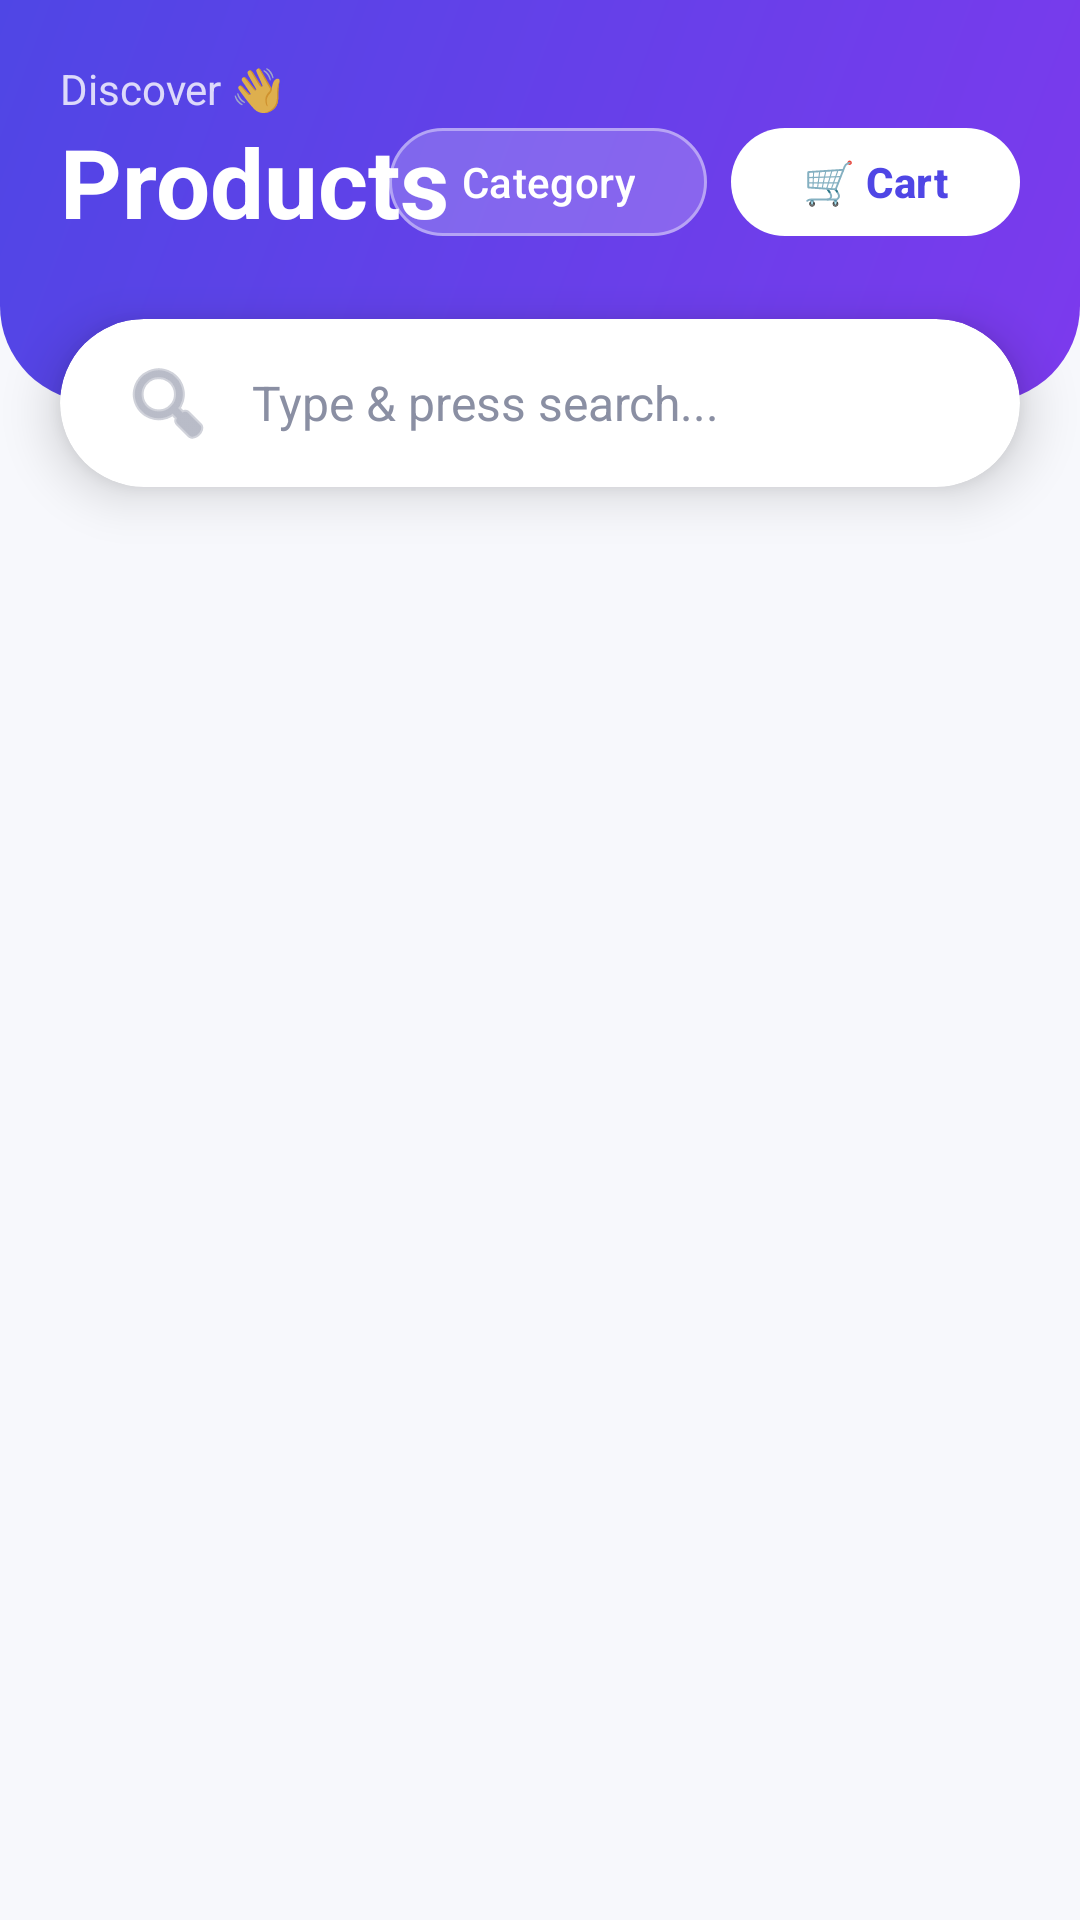

Produce the Android XML layout that renders to this screen, including the resource entries it uses.
<!-- AndroidManifest.xml: application theme Theme.AndroidMachineTest -->
<!-- res/layout/home_fragment.xml -->
<?xml version="1.0" encoding="utf-8"?>
<androidx.constraintlayout.widget.ConstraintLayout xmlns:android="http://schemas.android.com/apk/res/android"
    xmlns:app="http://schemas.android.com/apk/res-auto"
    android:layout_width="match_parent"
    android:layout_height="match_parent"
    android:background="#F7F8FC">

    
    <androidx.constraintlayout.widget.ConstraintLayout
        android:id="@+id/header"
        android:layout_width="0dp"
        android:layout_height="wrap_content"
        android:background="@drawable/bg_header_gradient"
        android:fitsSystemWindows="true"
        app:layout_constraintEnd_toEndOf="parent"
        app:layout_constraintStart_toStartOf="parent"
        app:layout_constraintTop_toTopOf="parent">

        <TextView
            android:id="@+id/tvGreeting"
            android:layout_width="wrap_content"
            android:layout_height="wrap_content"
            android:layout_marginStart="20dp"
            android:layout_marginTop="20dp"
            android:text="Discover 👋"
            android:textColor="#CCFFFFFF"
            android:textSize="14sp"
            app:layout_constraintStart_toStartOf="parent"
            app:layout_constraintTop_toTopOf="parent" />

        <TextView
            android:id="@+id/textView"
            android:layout_width="wrap_content"
            android:layout_height="wrap_content"
            android:layout_marginStart="20dp"
            android:layout_marginBottom="52dp"
            android:text="Products"
            android:textColor="#FFFFFF"
            android:textSize="32sp"
            android:textStyle="bold"
            app:layout_constraintBottom_toBottomOf="parent"
            app:layout_constraintStart_toStartOf="parent"
            app:layout_constraintTop_toBottomOf="@id/tvGreeting" />

        <com.google.android.material.button.MaterialButton
            android:id="@+id/btnCart"
            android:layout_width="wrap_content"
            android:layout_height="44dp"
            android:layout_marginEnd="20dp"
            android:text="🛒 Cart"
            android:textAllCaps="false"
            android:textColor="#4F46E5"
            android:textSize="14sp"
            android:textStyle="bold"
            app:backgroundTint="#FFFFFF"
            app:cornerRadius="22dp"
            app:layout_constraintBottom_toBottomOf="@id/textView"
            app:layout_constraintEnd_toEndOf="parent"
            app:layout_constraintTop_toTopOf="@id/textView" />

        <com.google.android.material.button.MaterialButton
            android:id="@+id/btnCategory"
            android:layout_width="wrap_content"
            android:layout_height="44dp"
            android:layout_marginEnd="8dp"
            android:text="Category"
            android:textAllCaps="false"
            android:textColor="#FFFFFF"
            android:textSize="14sp"
            app:backgroundTint="#33FFFFFF"
            app:cornerRadius="22dp"
            app:strokeColor="#66FFFFFF"
            app:strokeWidth="1dp"
            app:layout_constraintBottom_toBottomOf="@id/btnCart"
            app:layout_constraintEnd_toStartOf="@id/btnCart"
            app:layout_constraintTop_toTopOf="@id/btnCart" />
    </androidx.constraintlayout.widget.ConstraintLayout>

    
    <androidx.cardview.widget.CardView
        android:id="@+id/searchCard"
        android:layout_width="0dp"
        android:layout_height="wrap_content"
        android:layout_marginStart="20dp"
        android:layout_marginTop="-28dp"
        android:layout_marginEnd="20dp"
        app:cardBackgroundColor="#FFFFFF"
        app:cardCornerRadius="28dp"
        app:cardElevation="10dp"
        app:layout_constraintEnd_toEndOf="parent"
        app:layout_constraintStart_toStartOf="parent"
        app:layout_constraintTop_toBottomOf="@id/header">

        <EditText
            android:id="@+id/etSearch"
            android:layout_width="match_parent"
            android:layout_height="56dp"
            android:background="@android:color/transparent"
            android:drawableStart="@android:drawable/ic_menu_search"
            android:drawablePadding="12dp"
            android:drawableTint="#8A8FA3"
            android:hint="Type &amp; press search..."
            android:imeOptions="actionSearch"
            android:inputType="text"
            android:maxLines="1"
            android:paddingHorizontal="20dp"
            android:textColor="#1A1A2E"
            android:textColorHint="#8A8FA3"
            android:textSize="16sp" />
    </androidx.cardview.widget.CardView>

    
    <androidx.recyclerview.widget.RecyclerView
        android:id="@+id/productRecycle"
        android:layout_width="0dp"
        android:layout_height="0dp"
        android:clipToPadding="false"
        android:paddingHorizontal="10dp"
        android:paddingTop="16dp"
        android:paddingBottom="16dp"
        app:layout_constraintBottom_toBottomOf="parent"
        app:layout_constraintEnd_toEndOf="parent"
        app:layout_constraintStart_toStartOf="parent"
        app:layout_constraintTop_toBottomOf="@id/searchCard" />

    <ProgressBar
        android:id="@+id/progressBar"
        android:layout_width="wrap_content"
        android:layout_height="wrap_content"
        android:indeterminateTint="#4F46E5"
        android:visibility="gone"
        app:layout_constraintBottom_toBottomOf="parent"
        app:layout_constraintEnd_toEndOf="parent"
        app:layout_constraintStart_toStartOf="parent"
        app:layout_constraintTop_toTopOf="parent" />

</androidx.constraintlayout.widget.ConstraintLayout>
<!-- resources referenced by this layout -->
<resources>
  <!-- drawable bg_header_gradient (drawable) -->
  <?xml version="1.0" encoding="utf-8"?>
  <shape xmlns:android="http://schemas.android.com/apk/res/android"
      android:shape="rectangle">
      <gradient
          android:angle="315"
          android:endColor="#7C3AED"
          android:startColor="#4F46E5"
          android:type="linear" />
      <corners
          android:bottomLeftRadius="32dp"
          android:bottomRightRadius="32dp" />
  </shape>
  <style name="Theme.AndroidMachineTest" parent="Base.Theme.AndroidMachineTest" />
  <style name="Base.Theme.AndroidMachineTest" parent="Theme.Material3.DayNight.NoActionBar">
          
          
      </style>
</resources>
